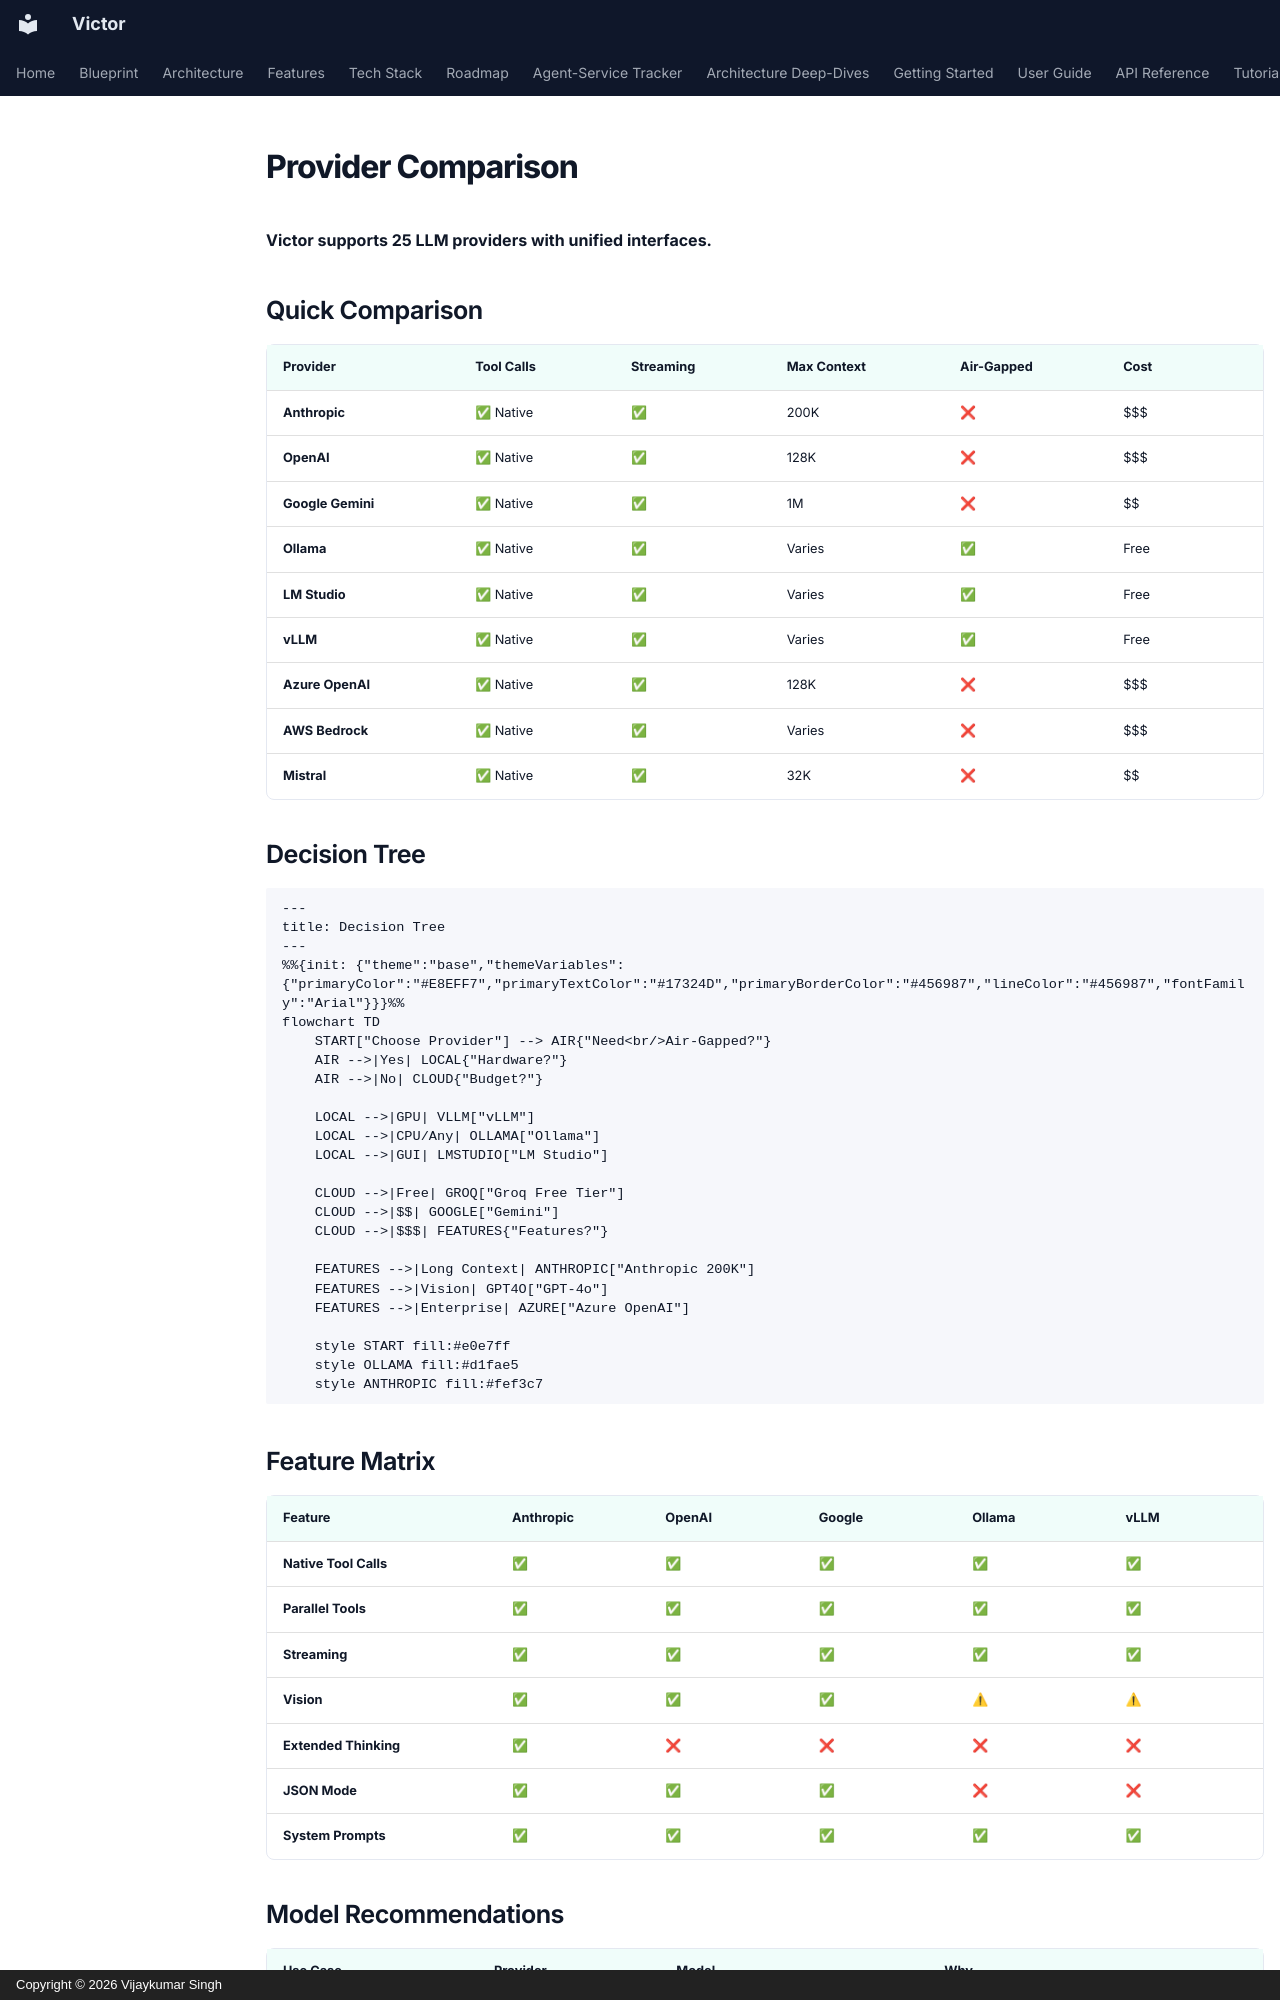

repository: anvai-labs/victor · page: reference/providers-comparison/index.html · generator: mkdocs · copyright: Copyright © 2026 Vijaykumar Singh

# Provider Comparison

**Victor supports 25 LLM providers with unified interfaces.**

## Quick Comparison

| Provider | Tool Calls | Streaming | Max Context | Air-Gapped | Cost |
|----------|-----------|-----------|-------------|------------|------|
| **Anthropic** | ✅ Native | ✅ | 200K | ❌ | $$$ |
| **OpenAI** | ✅ Native | ✅ | 128K | ❌ | $$$ |
| **Google Gemini** | ✅ Native | ✅ | 1M | ❌ | $$ |
| **Ollama** | ✅ Native | ✅ | Varies | ✅ | Free |
| **LM Studio** | ✅ Native | ✅ | Varies | ✅ | Free |
| **vLLM** | ✅ Native | ✅ | Varies | ✅ | Free |
| **Azure OpenAI** | ✅ Native | ✅ | 128K | ❌ | $$$ |
| **AWS Bedrock** | ✅ Native | ✅ | Varies | ❌ | $$$ |
| **Mistral** | ✅ Native | ✅ | 32K | ❌ | $$ |

## Decision Tree

```mermaid
---
title: Decision Tree
---
%%{init: {"theme":"base","themeVariables":{"primaryColor":"#E8EFF7","primaryTextColor":"#17324D","primaryBorderColor":"#456987","lineColor":"#456987","fontFamily":"Arial"}}}%%
flowchart TD
    START["Choose Provider"] --> AIR{"Need<br/>Air-Gapped?"}
    AIR -->|Yes| LOCAL{"Hardware?"}
    AIR -->|No| CLOUD{"Budget?"}

    LOCAL -->|GPU| VLLM["vLLM"]
    LOCAL -->|CPU/Any| OLLAMA["Ollama"]
    LOCAL -->|GUI| LMSTUDIO["LM Studio"]

    CLOUD -->|Free| GROQ["Groq Free Tier"]
    CLOUD -->|$$| GOOGLE["Gemini"]
    CLOUD -->|$$$| FEATURES{"Features?"}

    FEATURES -->|Long Context| ANTHROPIC["Anthropic 200K"]
    FEATURES -->|Vision| GPT4O["GPT-4o"]
    FEATURES -->|Enterprise| AZURE["Azure OpenAI"]

    style START fill:#e0e7ff
    style OLLAMA fill:#d1fae5
    style ANTHROPIC fill:#fef3c7
```
